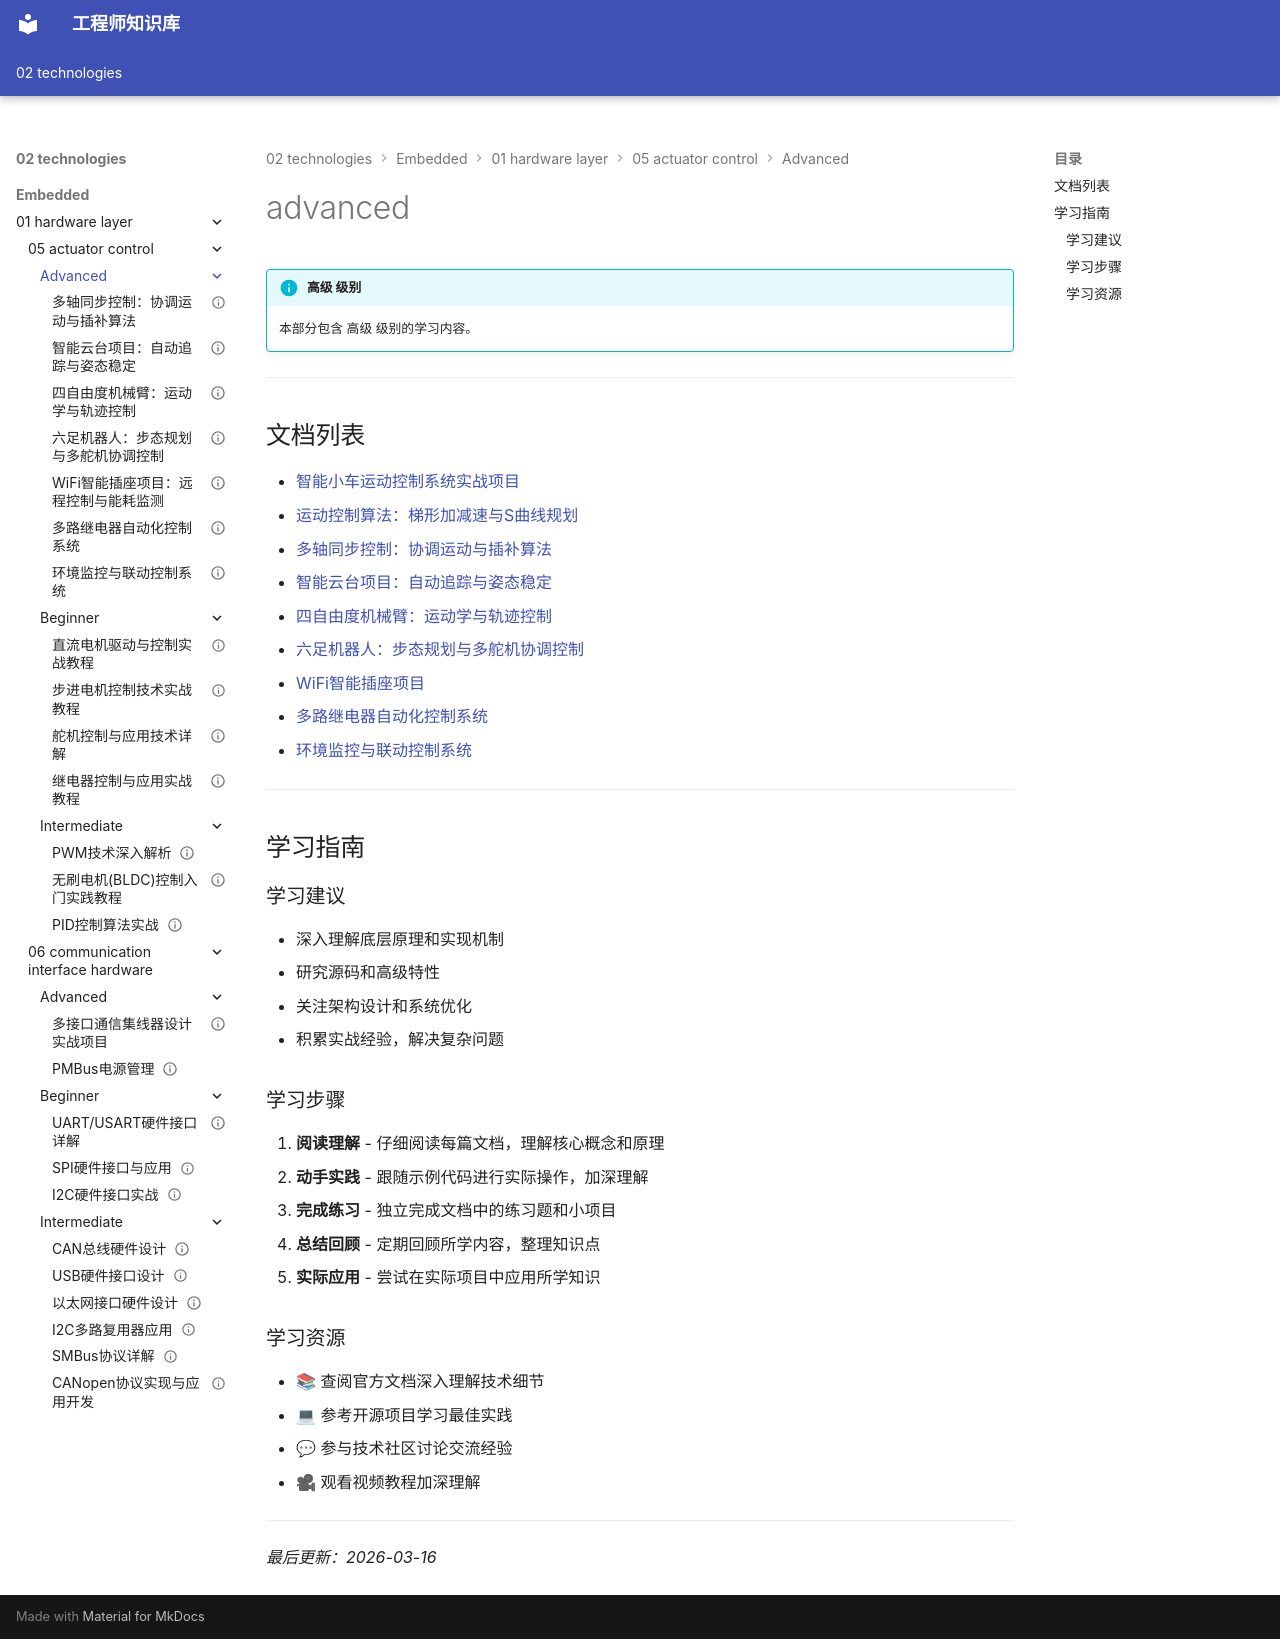

repository: Vuiora/knowledge-os · page: 02-technologies/embedded/01-hardware-layer/05-actuator-control/advanced/index.html · generator: mkdocs

---
title: advanced
description: 本部分包含 高级 级别的学习内容。
---

# advanced

!!! info "高级 级别"
    本部分包含 高级 级别的学习内容。

---

## 文档列表

- [智能小车运动控制系统实战项目](01-smart-car-control.md)
- [运动控制算法：梯形加减速与S曲线规划](02-motion-control-algorithms.md)
- [多轴同步控制：协调运动与插补算法](03-multi-axis-sync.md)
- [智能云台项目：自动追踪与姿态稳定](04-smart-gimbal-project.md)
- [四自由度机械臂：运动学与轨迹控制](05-robot-arm-project.md)
- [六足机器人：步态规划与多舵机协调控制](06-hexapod-robot.md)
- [WiFi智能插座项目](07-smart-socket-project.md)
- [多路继电器自动化控制系统](08-automation-system.md)
- [环境监控与联动控制系统](09-environment-control.md)

---

## 学习指南

### 学习建议

- 深入理解底层原理和实现机制
- 研究源码和高级特性
- 关注架构设计和系统优化
- 积累实战经验，解决复杂问题

### 学习步骤

1. **阅读理解** - 仔细阅读每篇文档，理解核心概念和原理
2. **动手实践** - 跟随示例代码进行实际操作，加深理解
3. **完成练习** - 独立完成文档中的练习题和小项目
4. **总结回顾** - 定期回顾所学内容，整理知识点
5. **实际应用** - 尝试在实际项目中应用所学知识

### 学习资源

- 📚 查阅官方文档深入理解技术细节
- 💻 参考开源项目学习最佳实践
- 💬 参与技术社区讨论交流经验
- 🎥 观看视频教程加深理解

---

*最后更新：2026-03-16*
